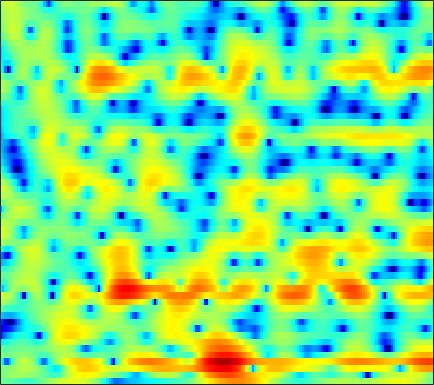

The data file committed next to this chart (first rows):
-1.3947, -1.3256, -1.3063, -1.3398, -1.4214, -1.5933, -1.8319, -2.0478, -2.3978, -2.7281, -3.0175, -3.1732, -3.2909, -3.2289, -3.0686, -2.7045, -2.2826, -1.8739, -1.2507, -0.66226, -0.10757, 0.3211, 0.87229, 1.3914
-0.674, -0.2011, 0.3177, 0.7109, 0.9367, 1.152, 1.285, 1.345, 1.362, 1.335, 1.26, 1.174, 1.031, 0.8666, 0.7161, 0.4936, 0.2108, -0.04241, -0.4369, -0.915, -1.478, -1.918, -2.528, -3.072
-0.1339, -0.1784, -0.1415, 0.02711, 0.2384, 0.6049, 1.01, 1.31, 1.679, 1.958, 2.118, 2.16, 2.09, 1.918, 1.721, 1.355, 0.8687, 0.4546, -0.1781, -0.8907, -1.731, -2.442, -3.471, -4.673
-3.383, -6.362, -12.29, -12.8, -8.128, -3.866, -1.215, 0.1648, 1.448, 2.257, 2.677, 2.751, 2.543, 1.998, 1.335, 0.09267, -1.728, -3.57, -6.815, -10.91, -11.72, -9.05, -5.573, -3.056
0.006957, -0.3203, -0.6019, -0.679, -0.6074, -0.3643, -0.03676, 0.1877, 0.4598, 0.6338, 0.6977, 0.6664, 0.4954, 0.1629, -0.1683, -0.7211, -1.325, -1.805, -2.349, -2.665, -2.624, -2.332, -1.704, -0.9181
-1.848, -1.833, -1.723, -1.587, -1.467, -1.29, -1.109, -0.9889, -0.8461, -0.742, -0.6921, -0.7004, -0.7425, -0.8296, -0.8905, -0.9691, -0.9861, -0.9582, -0.8296, -0.6172, -0.3021, -0.01812, 0.4189, 0.8887
-6.543, -5.979, -5.196, -4.448, -3.901, -3.295, -2.804, -2.493, -2.211, -2.042, -2.046, -2.152, -2.423, -2.863, -3.262, -3.811, -4.209, -4.285, -3.958, -3.102, -1.903, -0.9502, 0.314, 1.469
-15.43, -13.21, -10.97, -9.348, -8.298, -7.08, -6.071, -5.438, -4.737, -4.282, -4.081, -4.107, -4.432, -5.189, -6.103, -8.093, -11.51, -15.71, -17.6, -10.55, -5.805, -3.276, -0.6923, 1.296
-16.75, -16.41, -16.04, -15.54, -14.93, -13.7, -12.04, -10.73, -9.094, -7.687, -6.528, -5.852, -5.165, -4.709, -4.481, -4.266, -4.03, -3.755, -3.174, -2.288, -1.181, -0.2706, 0.9368, 2.073
-14.5, -15.72, -18.11, -22.11, -26.42, -23.29, -17.28, -14.19, -11.13, -8.875, -7.086, -5.98, -4.782, -3.802, -3.167, -2.401, -1.699, -1.197, -0.5333, 0.1374, 0.8222, 1.335, 2.011, 2.656
-7.733, -8.207, -8.775, -9.178, -9.27, -9.007, -8.395, -7.772, -6.817, -5.812, -4.843, -4.148, -3.29, -2.51, -1.977, -1.314, -0.7045, -0.2754, 0.2683, 0.7748, 1.246, 1.593, 2.042, 2.474
-2.01, -2.337, -2.754, -3.085, -3.28, -3.457, -3.544, -3.542, -3.431, -3.213, -2.891, -2.611, -2.185, -1.678, -1.296, -0.7964, -0.3622, -0.0827, 0.2304, 0.4865, 0.7016, 0.844, 1.055, 1.31
2.289, 1.875, 1.311, 0.7243, 0.272, -0.4001, -1.133, -1.726, -2.523, -3.181, -3.521, -3.411, -2.781, -1.922, -1.248, -0.4941, 0.01139, 0.2161, 0.2326, -0.03966, -0.5393, -1.002, -1.642, -2.014
3.779, 3.215, 2.67, 2.263, 1.928, 1.298, 0.2857, -0.8948, -3.425, -7.947, -19.48, -17.17, -6.936, -2.708, -0.8373, 0.7087, 1.478, 1.639, 1.278, 0.2846, -1.409, -3.327, -7.221, -15.39
-6.099, -7.924, -4.896, -1.865, -0.3713, 0.8008, 1.254, 1.221, 0.8889, 0.3784, 0.07804, 0.2104, 0.8599, 1.686, 2.222, 2.667, 2.696, 2.414, 1.656, 0.4411, -1.278, -2.742, -4.728, -6.29
-3.01, -3.478, -2.9, -1.621, -0.6335, 0.4662, 1.25, 1.705, 2.149, 2.459, 2.691, 2.842, 2.99, 3.043, 2.999, 2.782, 2.322, 1.769, 0.7478, -0.672, -2.598, -4.523, -7.996, -13.6
-1.212, -1.344, -1.234, -0.8952, -0.5408, -0.01667, 0.5544, 0.9652, 1.448, 1.867, 2.195, 2.372, 2.512, 2.533, 2.456, 2.218, 1.817, 1.393, 0.6513, -0.2762, -1.362, -2.255, -3.426, -4.384
-3.949, -3.742, -3.329, -2.78, -2.293, -1.588, -0.8367, -0.2782, 0.4171, 1.047, 1.569, 1.875, 2.171, 2.353, 2.392, 2.307, 2.088, 1.845, 1.414, 0.8942, 0.3338, -0.1049, -0.6633, -1.146
-8.88, -8.234, -7.511, -6.631, -5.787, -4.433, -3.009, -1.986, -0.7211, 0.3578, 1.24, 1.768, 2.307, 2.65, 2.792, 2.84, 2.722, 2.543, 2.207, 1.764, 1.253, 0.8563, 0.3102, -0.1846
-10.83, -12.18, -15.6, -17.88, -14.02, -8.771, -5.182, -3.195, -1.139, 0.4073, 1.572, 2.252, 2.932, 3.357, 3.538, 3.606, 3.471, 3.232, 2.747, 2.075, 1.234, 0.5319, -0.4026, -1.26
-4.172, -5.221, -6.473, -6.786, -6.035, -4.27, -2.435, -1.196, 0.1778, 1.263, 2.131, 2.664, 3.217, 3.623, 3.81, 3.872, 3.715, 3.417, 2.733, 1.696, 0.1948, -1.32, -3.992, -7.504
1.701, 1.221, 0.69, 0.306, 0.1217, -0.003603, -0.07865, -0.1033, -0.1229, -0.1043, 0.05703, 0.3043, 0.7722, 1.351, 1.751, 2.151, 2.321, 2.265, 1.891, 1.141, -0.03142, -1.234, -3.276, -5.591
3.842, 3.412, 2.78, 2.082, 1.482, 0.533, -0.6688, -1.819, -3.766, -6.15, -8.154, -8.049, -5.903, -3.507, -2.056, -0.6079, 0.3239, 0.7432, 1.004, 0.9522, 0.6835, 0.3752, -0.07907, -0.4651
3.889, 3.535, 2.998, 2.339, 1.737, 0.7252, -0.6129, -1.91, -4.15, -7.068, -9.837, -9.81, -7.174, -4.534, -3.019, -1.562, -0.5949, -0.1296, 0.2363, 0.3992, 0.4208, 0.4022, 0.3484, 0.3105
2.342, 2.239, 2.146, 2.019, 1.863, 1.532, 1.05, 0.6168, -0.05066, -0.6727, -1.105, -1.227, -1.132, -0.8949, -0.6818, -0.4905, -0.4475, -0.5165, -0.7464, -1.042, -1.327, -1.457, -1.464, -1.292
-1.975, -1.161, 0.04296, 1.08, 1.665, 2.197, 2.477, 2.56, 2.536, 2.413, 2.229, 2.049, 1.774, 1.434, 1.114, 0.5371, -0.2717, -1.062, -2.422, -4.138, -6.032, -7.163, -7.24, -5.734
-9.272, -5.115, -1.812, 0.2245, 1.26, 2.192, 2.759, 2.99, 3.137, 3.114, 2.962, 2.772, 2.41, 1.929, 1.444, 0.6314, -0.4591, -1.523, -3.375, -6.012, -9.827, -13.53, -13.77, -8.89
-0.905, -0.4618, 0.2681, 0.9433, 1.33, 1.671, 1.82, 1.828, 1.722, 1.53, 1.284, 1.088, 0.792, 0.4223, 0.09265, -0.4518, -1.126, -1.726, -2.614, -3.519, -4.25, -4.543, -4.405, -3.665
2.424, 2.292, 2.105, 1.841, 1.575, 1.114, 0.507, 0.006111, -0.7212, -1.379, -1.873, -2.077, -2.137, -2.077, -1.994, -2.007, -2.16, -2.396, -2.832, -3.314, -3.705, -3.785, -3.508, -2.752
3.946, 3.562, 2.91, 2.073, 1.318, 0.08558, -1.434, -2.818, -5.011, -7.534, -9.47, -9.513, -7.803, -5.793, -4.611, -3.559, -3.109, -3.143, -3.752, -5.052, -7.177, -9.112, -9.89, -6.784
2.782, 2.204, 1.228, 0.04151, -1.003, -2.61, -4.486, -6.129, -8.767, -12.18, -15.6, -15.18, -11.36, -7.995, -6.2, -4.517, -3.55, -3.253, -3.422, -4.275, -5.81, -7.124, -7.401, -4.863
-0.7229, -1.518, -2.81, -4.358, -5.676, -7.536, -9.318, -10.43, -11.35, -11.48, -10.91, -10.12, -8.696, -7.082, -5.923, -4.537, -3.414, -2.764, -2.111, -1.655, -1.259, -0.9125, -0.2467, 0.6777
-4.089, -5.044, -6.622, -8.671, -10.57, -13.86, -18.6, -23.67, -23.14, -17.29, -13.45, -11.28, -8.923, -6.943, -5.665, -4.146, -2.854, -2.008, -1.032, -0.1807, 0.5811, 1.115, 1.807, 2.49
-6.335, -7.216, -8.616, -10.28, -11.67, -13.66, -15.59, -16.5, -16.22, -14.29, -11.88, -10.13, -7.993, -6.117, -4.839, -3.334, -2.013, -1.133, -0.09761, 0.7993, 1.57, 2.08, 2.667, 3.17
-7.673, -8.523, -9.784, -11.07, -11.96, -12.84, -13.13, -12.88, -12.01, -10.68, -9.063, -7.786, -6.116, -4.553, -3.443, -2.103, -0.8898, -0.07477, 0.8957, 1.712, 2.384, 2.79, 3.206, 3.48
-8.384, -9.339, -10.98, -13.23, -15.38, -18.37, -18.06, -15.62, -12.22, -9.506, -7.339, -5.962, -4.365, -2.951, -1.994, -0.7882, 0.3175, 1.088, 2.006, 2.781, 3.366, 3.664, 3.859, 3.807
-8.582, -8.742, -9.441, -10.79, -12.34, -14.38, -13.84, -11.68, -8.657, -6.334, -4.607, -3.661, -2.71, -1.93, -1.365, -0.4606, 0.6519, 1.571, 2.776, 3.814, 4.561, 4.885, 4.946, 4.539
-9.73, -7.922, -6.485, -5.698, -5.304, -4.841, -4.273, -3.765, -3.073, -2.549, -2.384, -2.573, -3.379, -4.939, -6.367, -6.911, -4.232, -1.695, 1.136, 3.169, 4.519, 5.121, 5.41, 5.111
-7.765, -6.723, -5.471, -4.454, -3.816, -3.125, -2.594, -2.291, -2.06, -2.051, -2.399, -2.952, -4.226, -6.277, -8.234, -9.326, -6.411, -3.692, -0.7818, 1.312, 2.732, 3.434, 3.953, 4.045
-6.857, -6.182, -5.252, -4.4, -3.826, -3.165, -2.632, -2.321, -2.036, -1.893, -1.891, -1.984, -2.18, -2.335, -2.342, -2.043, -1.365, -0.6726, 0.3407, 1.285, 2.055, 2.486, 2.857, 2.997
-7.528, -6.52, -5.384, -4.447, -3.854, -3.18, -2.634, -2.292, -1.903, -1.595, -1.313, -1.119, -0.8595, -0.5626, -0.308, 0.09595, 0.5554, 0.9172, 1.402, 1.839, 2.188, 2.374, 2.497, 2.479
-7.16, -6.031, -4.894, -4.041, -3.557, -3.065, -2.68, -2.433, -2.103, -1.742, -1.341, -0.9948, -0.4904, 0.02591, 0.4235, 0.9261, 1.397, 1.716, 2.07, 2.335, 2.491, 2.525, 2.458, 2.26
-4.141, -3.653, -3.199, -2.971, -2.935, -3.039, -3.233, -3.368, -3.425, -3.183, -2.631, -2.044, -1.138, -0.2171, 0.4345, 1.202, 1.836, 2.218, 2.59, 2.801, 2.848, 2.776, 2.545, 2.162
-0.5466, -0.6313, -0.9047, -1.448, -2.051, -3.169, -4.737, -6.205, -8.195, -8.789, -6.935, -5.016, -2.705, -0.8364, 0.267, 1.446, 2.31, 2.776, 3.193, 3.369, 3.316, 3.126, 2.663, 1.977
1.999, 1.654, 1.04, 0.2146, -0.606, -2.069, -4.181, -6.401, -10.49, -12.63, -8.475, -5.459, -2.535, -0.493, 0.6288, 1.749, 2.554, 2.996, 3.388, 3.561, 3.471, 3.198, 2.494, 1.333
2.223, 1.777, 1.143, 0.5274, 0.0732, -0.5426, -1.159, -1.553, -1.935, -1.948, -1.503, -1.022, -0.349, 0.1831, 0.471, 0.706, 0.9582, 1.238, 1.715, 2.205, 2.507, 2.504, 2.102, 1.132
0.207, -0.7019, -1.825, -2.481, -2.442, -1.818, -0.9296, -0.315, 0.3784, 0.8383, 1.047, 1.031, 0.6661, -0.2342, -1.331, -3.364, -5.373, -5.393, -3.109, -0.6099, 1.176, 2.028, 2.593, 2.607
-3.79, -6.028, -11.27, -23.03, -14.05, -6.887, -3.184, -1.4, 0.2228, 1.198, 1.62, 1.608, 1.095, -0.05919, -1.472, -4.201, -7.49, -7.737, -4.341, -1.15, 1.004, 2.085, 2.965, 3.346
-5.641, -6.251, -7.08, -7.268, -6.544, -4.781, -2.858, -1.612, -0.3069, 0.605, 1.151, 1.315, 1.269, 0.9789, 0.6394, 0.1777, -0.0895, -0.04908, 0.3519, 0.9679, 1.598, 1.964, 2.249, 2.29
-6.771, -5.94, -4.971, -4.036, -3.308, -2.299, -1.299, -0.6207, 0.1621, 0.7758, 1.206, 1.414, 1.573, 1.625, 1.634, 1.608, 1.622, 1.656, 1.731, 1.812, 1.832, 1.772, 1.561, 1.163
-6.897, -5.416, -3.811, -2.489, -1.665, -0.7353, -0.0002385, 0.4557, 0.924, 1.243, 1.43, 1.522, 1.593, 1.639, 1.685, 1.773, 1.873, 1.949, 2.013, 2.004, 1.865, 1.66, 1.214, 0.5289
-4.602, -3.381, -1.931, -0.7267, 0.01211, 0.7662, 1.269, 1.49, 1.575, 1.444, 1.154, 0.8784, 0.5292, 0.3371, 0.3407, 0.5871, 0.9835, 1.308, 1.68, 1.893, 1.903, 1.75, 1.304, 0.5593
-2.687, -1.373, 0.1081, 1.239, 1.875, 2.433, 2.667, 2.598, 2.176, 1.343, 0.06048, -1.225, -3.204, -4.775, -4.821, -3.381, -1.481, -0.2627, 0.9594, 1.723, 2.079, 2.088, 1.786, 1.141
-1.534, -0.08946, 1.38, 2.432, 2.972, 3.382, 3.42, 3.195, 2.525, 1.349, -0.4938, -2.477, -6.421, -12.38, -12.59, -6.877, -3.147, -1.312, 0.3075, 1.28, 1.747, 1.828, 1.613, 1.045
-0.3077, 0.5801, 1.562, 2.308, 2.696, 2.976, 2.969, 2.791, 2.307, 1.552, 0.5634, -0.2755, -1.378, -2.126, -2.287, -1.981, -1.315, -0.7941, -0.2105, 0.1734, 0.325, 0.2945, 0.05015, -0.4373
0.4383, 0.9867, 1.639, 2.14, 2.397, 2.568, 2.556, 2.427, 2.11, 1.672, 1.159, 0.7585, 0.2653, -0.1476, -0.3757, -0.5898, -0.7299, -0.8316, -0.981, -1.181, -1.411, -1.605, -1.867, -2.135
0.8522, 1.445, 2.083, 2.513, 2.695, 2.76, 2.641, 2.438, 2.064, 1.619, 1.164, 0.8473, 0.4783, 0.1473, -0.09508, -0.4421, -0.8956, -1.317, -2.03, -2.888, -3.772, -4.315, -4.637, -4.415
1.41, 2.208, 2.95, 3.359, 3.461, 3.333, 2.899, 2.409, 1.589, 0.6853, -0.09626, -0.4835, -0.6813, -0.606, -0.5251, -0.5542, -0.8949, -1.434, -2.672, -4.687, -7.884, -11.3, -14.15, -9.798
